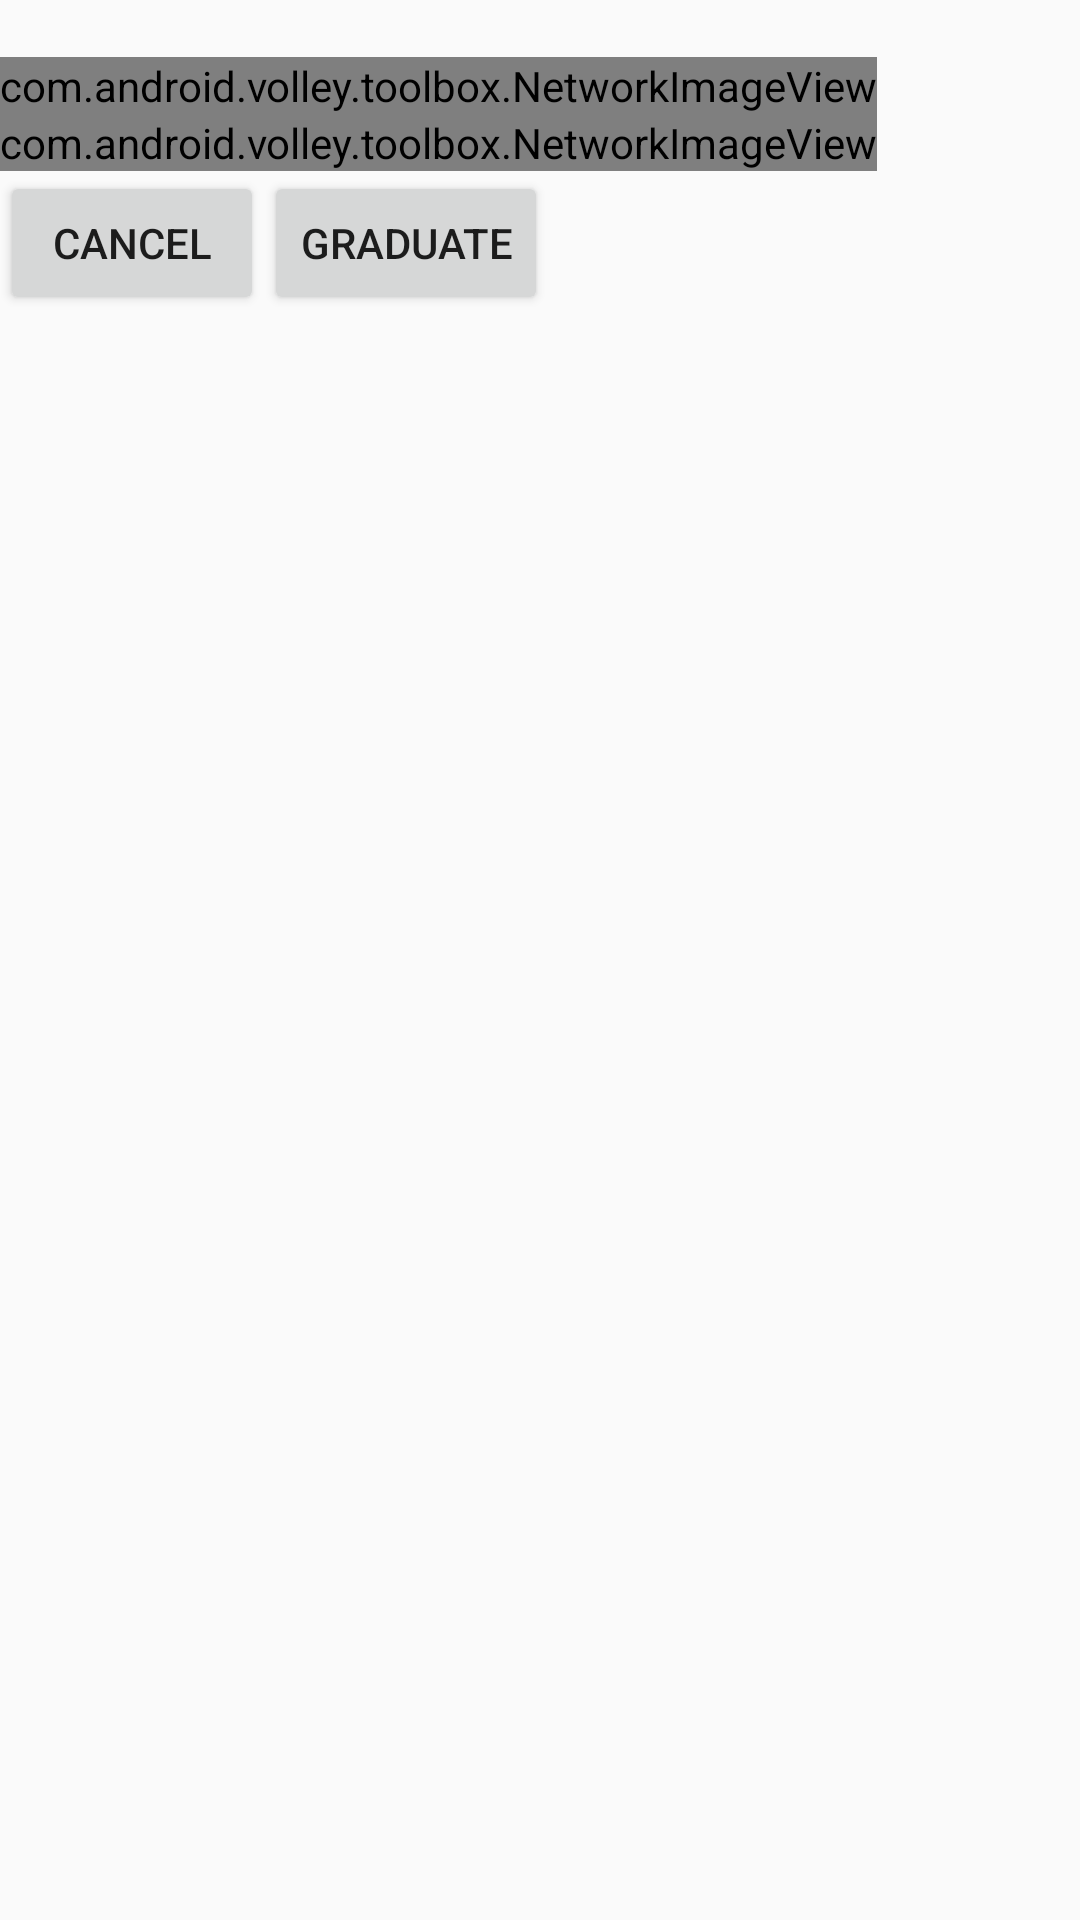

Layout XML and referenced resources for this Android screen:
<!-- AndroidManifest.xml: application theme Theme.AppCompat.Light.NoActionBar -->
<!-- res/layout/fragment_student_senior_buddy_mission_invitation.xml -->
<LinearLayout xmlns:android="http://schemas.android.com/apk/res/android"
    xmlns:tools="http://schemas.android.com/tools"
    android:layout_width="match_parent"
    android:layout_height="match_parent"
    android:orientation="vertical"
    tools:context="com.playposse.peertopeeroxygen.android.student.StudentSeniorBuddyMissionInvitationFragment">

    <TextView
        android:id="@+id/invitationTextView"
        android:layout_width="match_parent"
        android:layout_height="wrap_content" />

    <com.android.volley.toolbox.NetworkImageView
        android:id="@+id/studentPhotoImageView"
        android:layout_width="wrap_content"
        android:layout_height="wrap_content" />

    <com.android.volley.toolbox.NetworkImageView
        android:id="@+id/buddyPhotoImageView"
        android:layout_width="wrap_content"
        android:layout_height="wrap_content" />

    <LinearLayout
        android:layout_width="match_parent"
        android:layout_height="wrap_content">

        <Button
            android:id="@+id/cancelButton"
            android:layout_width="wrap_content"
            android:layout_height="wrap_content"
            android:text="@string/cancel_button_label" />


        <Button
            android:id="@+id/graduateButton"
            android:layout_width="wrap_content"
            android:layout_height="wrap_content"
            android:text="@string/graduate_button_label" />

    </LinearLayout>
</LinearLayout>
<!-- resources referenced by this layout -->
<resources>
  <string name="cancel_button_label">Cancel</string>
  <string name="graduate_button_label">Graduate</string>
</resources>
